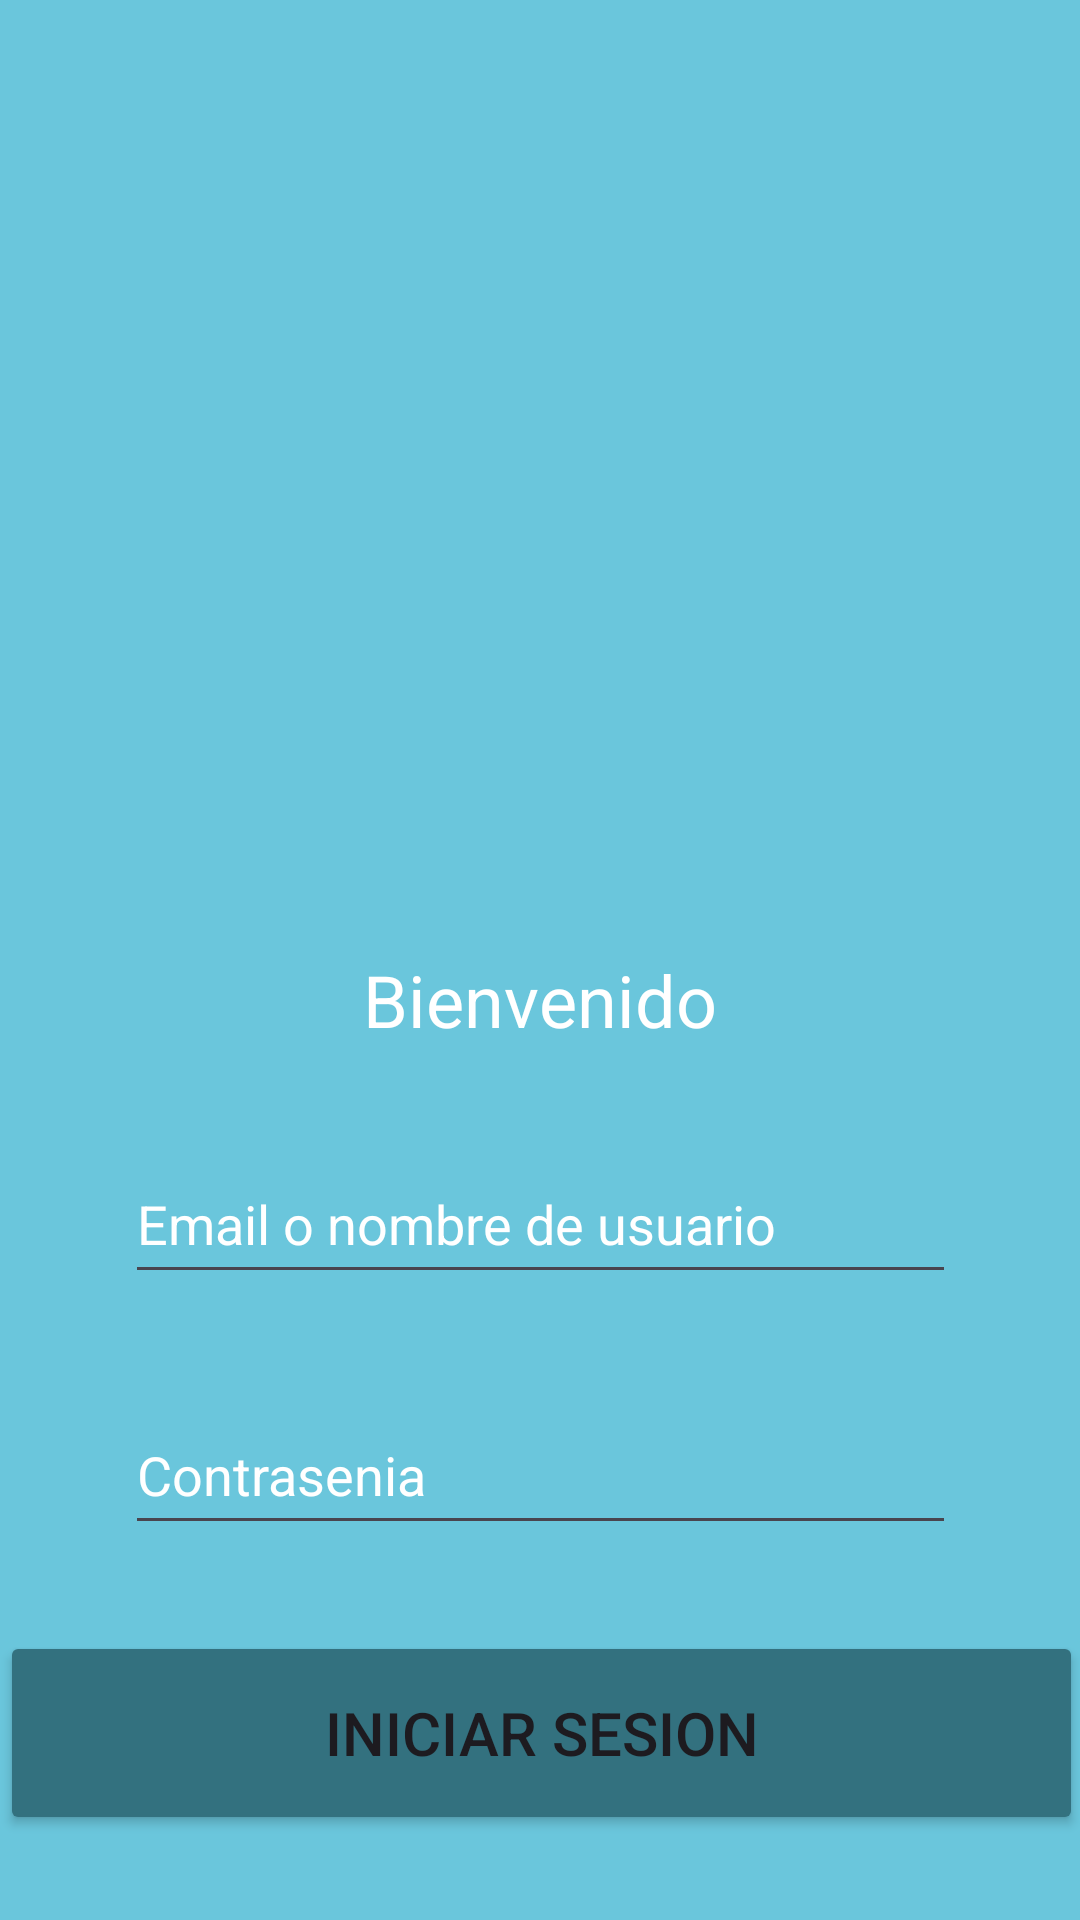

The Android layout XML behind this screen, and the referenced resources:
<!-- AndroidManifest.xml: application theme Theme.Pc1_ProgramacionMovil -->
<!-- res/layout/activity_preg2.xml -->
<?xml version="1.0" encoding="utf-8"?>
<androidx.constraintlayout.widget.ConstraintLayout xmlns:android="http://schemas.android.com/apk/res/android"
    xmlns:app="http://schemas.android.com/apk/res-auto"
    xmlns:tools="http://schemas.android.com/tools"
    android:layout_width="match_parent"
    android:layout_height="match_parent"
    android:background="#6AC6DC"
    tools:context=".Preg2Activity">

    <ImageView
        android:id="@+id/imageView"
        android:layout_width="176dp"
        android:layout_height="213dp"
        android:layout_marginTop="60dp"
        android:src="@mipmap/login"
        app:layout_constraintEnd_toEndOf="parent"
        app:layout_constraintHorizontal_bias="0.497"
        app:layout_constraintStart_toStartOf="parent"
        app:layout_constraintTop_toTopOf="parent" />

    <TextView
        android:id="@+id/txtViewBienvenido"
        android:layout_width="wrap_content"
        android:layout_height="wrap_content"
        android:layout_marginTop="44dp"
        android:text="@string/Bienvenido"
        android:textColor="@color/white"
        android:textSize="24sp"
        app:layout_constraintEnd_toEndOf="parent"
        app:layout_constraintStart_toStartOf="parent"
        app:layout_constraintTop_toBottomOf="@+id/imageView" />


    <EditText
        android:id="@+id/editTextUser"
        android:layout_width="277dp"
        android:layout_height="50dp"
        android:layout_marginTop="32dp"
        android:ems="10"
        android:hint="@string/Username"
        android:inputType="text"
        android:textColor="@color/white"
        android:textColorHint="@color/white"
        app:layout_constraintBottom_toTopOf="@+id/editTextPassword"
        app:layout_constraintEnd_toEndOf="parent"
        app:layout_constraintHorizontal_bias="0.502"
        app:layout_constraintStart_toStartOf="parent"
        app:layout_constraintTop_toBottomOf="@+id/txtViewBienvenido"
        app:layout_constraintVertical_bias="0.0" />

    <EditText
        android:id="@+id/editTextPassword"
        android:layout_width="277dp"
        android:layout_height="50dp"
        android:layout_marginTop="148dp"
        android:ems="10"
        android:hint="@string/Contrasenia"
        android:inputType="textPassword"
        android:textColor="@color/white"
        android:textColorHint="@color/white"
        app:layout_constraintEnd_toEndOf="parent"
        app:layout_constraintHorizontal_bias="0.502"
        app:layout_constraintStart_toStartOf="parent"
        app:layout_constraintTop_toTopOf="@+id/txtViewBienvenido" />

    <Button
        android:id="@+id/btn_iniciar_sesion"
        android:layout_width="361dp"
        android:layout_height="68dp"
        android:backgroundTint="#33717F"
        android:onClick="InicioSesionExitoso"
        android:text="@string/btn_iniciar_sesion"
        android:textSize="20sp"
        app:layout_constraintBottom_toBottomOf="parent"
        app:layout_constraintEnd_toEndOf="parent"
        app:layout_constraintStart_toStartOf="parent"
        app:layout_constraintTop_toBottomOf="@+id/editTextPassword" />

</androidx.constraintlayout.widget.ConstraintLayout>
<!-- resources referenced by this layout -->
<resources>
  <string name="Bienvenido">Bienvenido</string>
  <string name="Contrasenia">Contrasenia</string>
  <string name="Username">Email o nombre de usuario</string>
  <string name="btn_iniciar_sesion">Iniciar Sesion</string>
  <style name="Theme.Pc1_ProgramacionMovil" parent="Base.Theme.Pc1_ProgramacionMovil" />
  <style name="Base.Theme.Pc1_ProgramacionMovil" parent="Theme.Material3.DayNight.NoActionBar">
          
          
      </style>
  <!-- not gathered from this repository: default colours our renderer supplied (Android Studio template values) -->
  <color name="white">#FFFFFFFF</color>
</resources>
